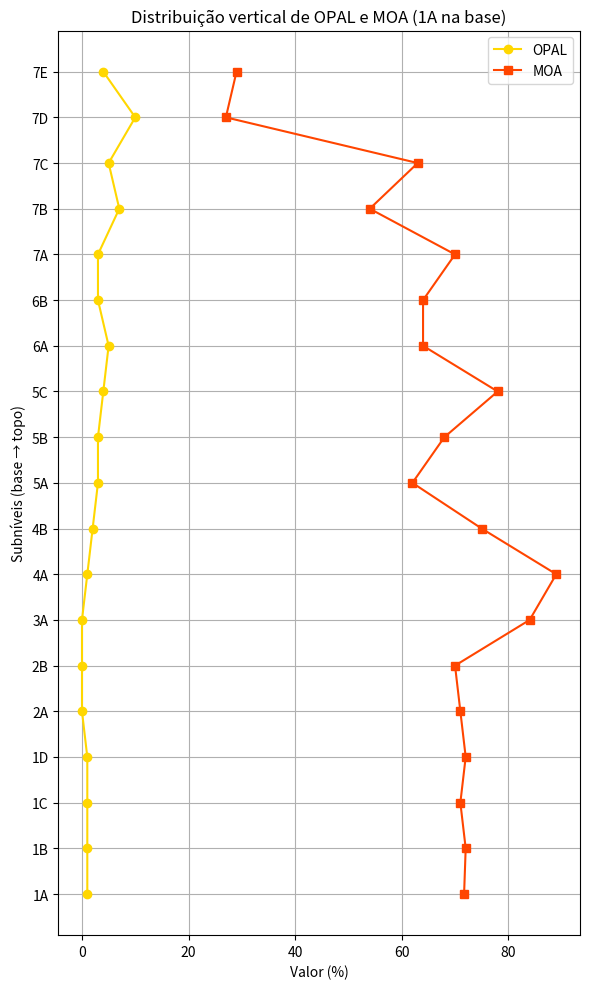
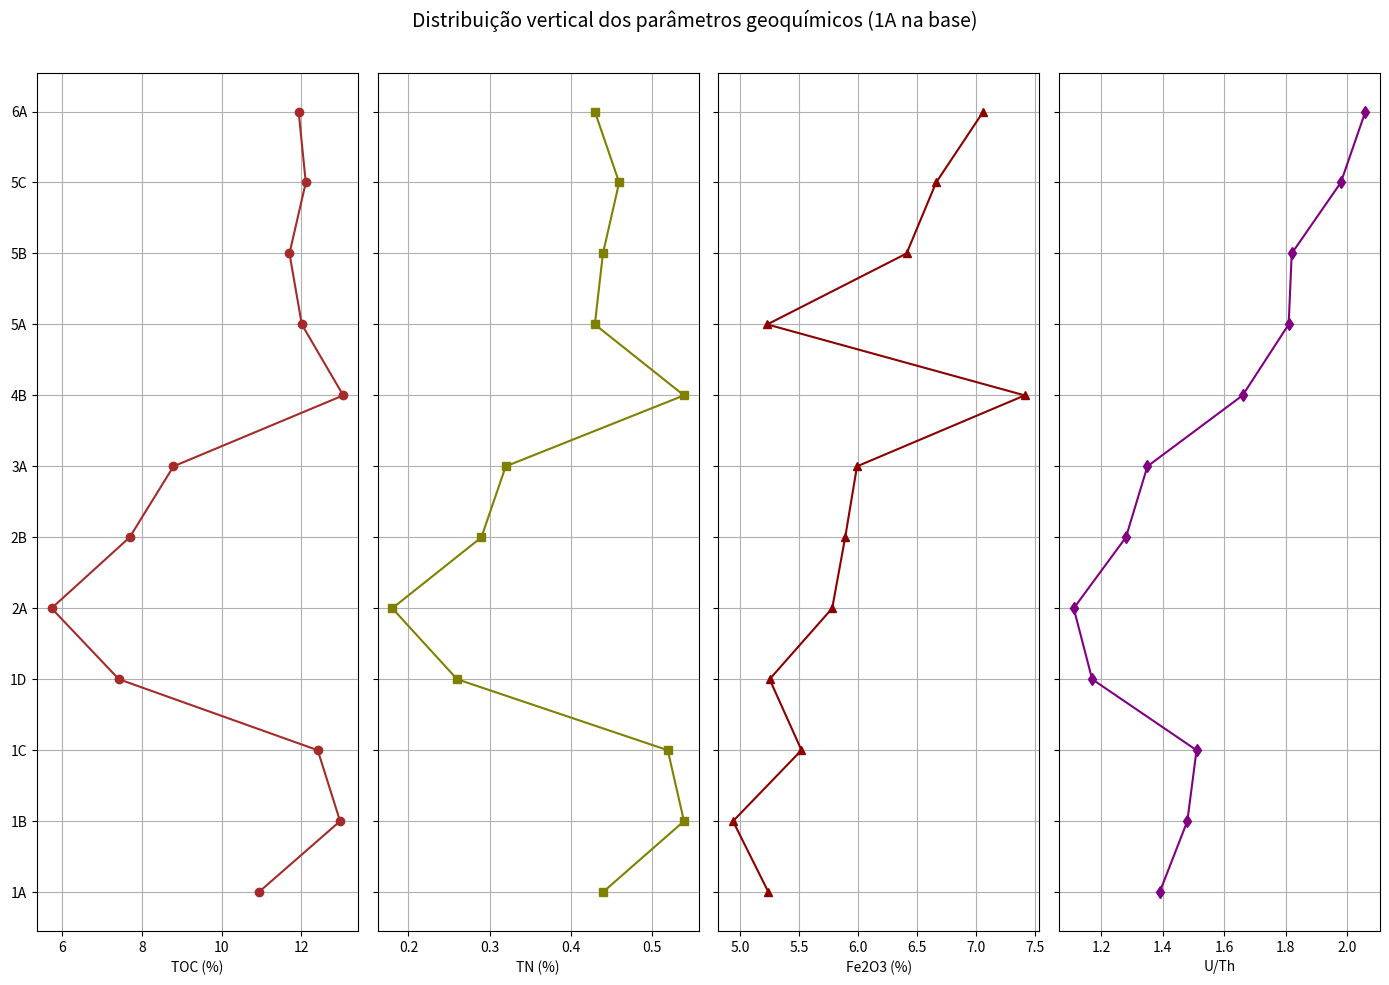

These figures' Python source, in order:

import matplotlib.pyplot as plt
import numpy as np

# ============================ DADOS DE OPAL E MOA ============================
subniveis = [
    "1A", "1B", "1C", "1D",
    "2A", "2B",
    "3A",
    "4A", "4B",
    "5A", "5B", "5C",
    "6A", "6B",
    "7A", "7B", "7C", "7D", "7E"
]

opal = [
    None, 1, 1, 1,
    0, 0,
    0,
    1, 2,
    3, 3, 4,
    5, 3,
    3, 7, 5, 10, 4
]

moa = [
    None, 72, 71, 72,
    71, 70,
    84,
    89, 75,
    62, 68, 78,
    64, 64,
    70, 54, 63, 27, 29
]

opal[0] = round(np.mean([opal[1], opal[2], opal[3]]), 1)
moa[0] = round(np.mean([moa[1], moa[2], moa[3]]), 1)

subniveis = subniveis[::-1]
opal = opal[::-1]
moa = moa[::-1]

fig, ax = plt.subplots(figsize=(6, 10))
ax.plot(opal, subniveis, marker='o', label='OPAL', color='gold')
ax.plot(moa, subniveis, marker='s', label='MOA', color='orangered')
ax.invert_yaxis()
ax.set_xlabel('Valor (%)')
ax.set_ylabel('Subníveis (base → topo)')
ax.set_title('Distribuição vertical de OPAL e MOA (1A na base)')
ax.legend()
ax.grid(True)
plt.tight_layout()
plt.show()

# ============================ DADOS GEOQUÍMICOS ============================
subniveis_geo = [
    "7E", "7D", "7C", "7B", "7A",
    "6B", "6A",
    "5C", "5B", "5A",
    "4B",
    "3A",
    "2B", "2A",
    "1D", "1C", "1B", "1A"
]

toc = [
    None, None, None, None, None,
    None, 11.93,
    12.11, 11.7, 12.01,
    13.05,
    8.79,
    7.69, 5.73,
    7.42, 12.41, 12.97, None
]

tn = [
    None, None, None, None, None,
    None, 0.43,
    0.46, 0.44, 0.43,
    0.54,
    0.32,
    0.29, 0.18,
    0.26, 0.52, 0.54, None
]

fe2o3 = [
    None, None, None, None, None,
    None, 7.06,
    6.66, 6.41, 5.23,
    7.41,
    5.99,
    5.89, 5.78,
    5.25, 5.52, 4.94, None
]

u_th = [
    None, None, None, None, None,
    None, 2.06,
    1.98, 1.82, 1.81,
    1.66,
    1.35,
    1.28, 1.11,
    1.17, 1.51, 1.48, None
]

# Estimativas simples para 1A
toc[-1] = round(np.mean([toc[-2], toc[-3], toc[-4]]), 2)
tn[-1] = round(np.mean([tn[-2], tn[-3], tn[-4]]), 2)
fe2o3[-1] = round(np.mean([fe2o3[-2], fe2o3[-3], fe2o3[-4]]), 2)
u_th[-1] = round(np.mean([u_th[-2], u_th[-3], u_th[-4]]), 2)

subniveis_geo = subniveis_geo[::-1]
toc = toc[::-1]
tn = tn[::-1]
fe2o3 = fe2o3[::-1]
u_th = u_th[::-1]

fig, axs = plt.subplots(1, 4, figsize=(14, 10), sharey=True)
axs[0].plot(toc, subniveis_geo, marker='o', color='brown')
axs[0].set_xlabel('TOC (%)')
axs[1].plot(tn, subniveis_geo, marker='s', color='olive')
axs[1].set_xlabel('TN (%)')
axs[2].plot(fe2o3, subniveis_geo, marker='^', color='darkred')
axs[2].set_xlabel('Fe2O3 (%)')
axs[3].plot(u_th, subniveis_geo, marker='d', color='purple')
axs[3].set_xlabel('U/Th')

for ax in axs:
    ax.invert_yaxis()
    ax.grid(True)

fig.suptitle('Distribuição vertical dos parâmetros geoquímicos (1A na base)', fontsize=14)
plt.tight_layout(rect=[0, 0, 1, 0.97])
plt.show()
